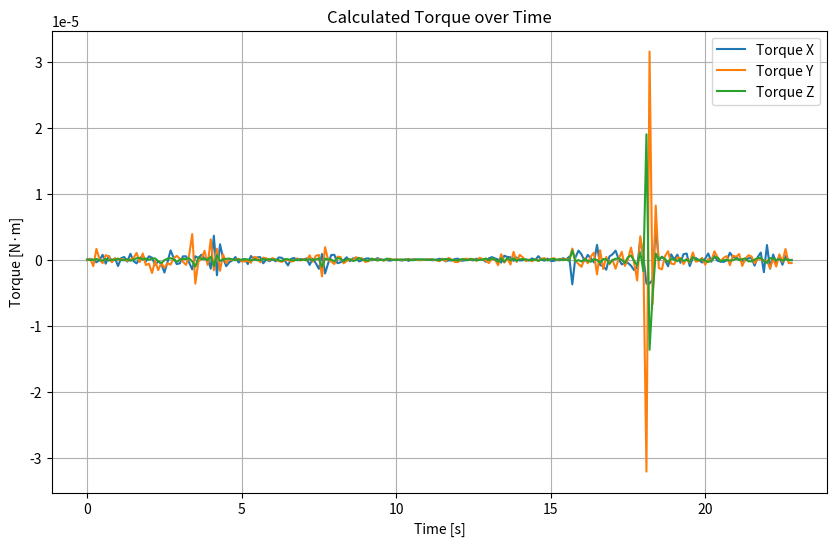

Source code (Python): (Note: this script raises an exception after producing the figure.)
"落下データより必要なCMGを算出する" 
import numpy as np
import matplotlib.pyplot as plt
from mpl_toolkits.mplot3d import Axes3D
from matplotlib.animation import FuncAnimation
# 物体の長方形の頂点
length = 0.018  # 奥行 (m)
width = 0.020  # 幅 (m)
height = 0.095  # 高さ (m)
# アニメーションの設定
fig = plt.figure()
ax = fig.add_subplot(111, projection='3d')
# 物体の初期の回転角度
theta_x = 0  # X軸回転角度
theta_y = 0  # Y軸回転角度
theta_z = 0  # Z軸回転角度
# 長方体の8つの頂点座標
vertices = np.array([[-length/2, -width/2, -height/2],
					[ length/2, -width/2, -height/2],
					[ length/2,  width/2, -height/2],
					[-length/2,  width/2, -height/2],
					[-length/2, -width/2,  height/2],
					[ length/2, -width/2,  height/2],
					[ length/2,  width/2,  height/2],
					[-length/2,  width/2,  height/2]])

def main():
	gyro_datas_x = [0.841, 0.833, 0.852, 0.848, 0.791, 0.781, 0.891, 0.802, 0.884, 0.843, 0.875, 0.734, 0.769, 0.829, 0.786, 0.919, 0.889, 0.807, 0.834, 0.927, 0.886, 0.963, 1.007, 0.892, 0.855, 0.765, 0.479, 0.424, 0.633, 0.674, 0.577, 0.496, 0.572, 0.648, 0.587, 0.371, 0.448, 0.487, 0.599, 0.622, 0.655, 0.455, 0.992, 0.644, 0.99, 1.021, 0.877, 0.821, 0.805, 0.865, 0.802, 0.796, 0.813, 0.716, 0.799, 0.802, 0.855, 0.913, 0.834, 0.839, 0.806, 0.819, 0.783, 0.834, 0.877, 0.854, 0.726, 0.746, 0.785, 0.771, 0.786, 0.787, 0.817, 0.701, 0.725, 0.645, 0.441, 0.57, 0.262, 0.184, 0.29, 0.399, 0.321, 0.263, 0.251, 0.306, 0.274, 0.303, 0.342, 0.304, 0.296, 0.316, 0.348, 0.335, 0.336, 0.372, 0.37, 0.372, 0.362, 0.342, 0.337, 0.345, 0.337, 0.318, 0.329, 0.303, 0.309, 0.318, 0.316, 0.322, 0.315, 0.325, 0.321, 0.309, 0.313, 0.332, 0.346, 0.31, 0.297, 0.278, 0.294, 0.317, 0.293, 0.277, 0.274, 0.271, 0.257, 0.278, 0.292, 0.303, 0.257, 0.289, 0.347, 0.375, 0.379, 0.315, 0.404, 0.465, 0.519, 0.494, 0.544, 0.526, 0.514, 0.52, 0.501, 0.531, 0.519, 0.599, 0.597, 0.576, 0.601, 0.574, 0.548, 0.543, 0.53, 0.566, 0.567, 0.637, 0.087, 0.137, 0.341, 0.457, 0.425, 0.532, 0.565, 0.505, 0.836, 0.717, 0.572, 0.349, 0.421, 0.542, 0.745, 0.76, 0.656, 0.586, 0.515, 0.382, 0.149, -0.022, 0.442, 0.516, -0.021, -0.553, -1, -0.268, -0.287, -0.219, -0.228, -0.375, -0.255, -0.25, -0.136, -0.204, -0.08, 0.059, -0.083, -0.041, -0.005, -0.016, -0.079, -0.056, 0.084, 0.038, 0.122, 0.098, 0.053, 0.005, -0.008, 0.148, 0.204, 0.268, 0.26, 0.234, 0.216, 0.249, 0.285, 0.152, 0.209, 0.37, 0.091, 0.419, 0.217, 0.334, 0.267, 0.339, 0.226, 0.307, 0.295]
	gyro_datas_y = [-0.037, -0.041, -0.021, -0.168, 0.082, 0.094, 0.013, 0.119, 0.191, 0.134, 0.168, 0.168, 0.181, 0.181, 0.155, 0.16, 0.198, 0.354, 0.299, 0.443, 0.32, 0.229, -0.077, -0.103, -0.343, -0.419, -0.604, -0.685, -0.799, -0.767, -0.677, -0.654, -0.7, -0.82, -0.724, -0.132, -0.682, -0.729, -0.696, -0.49, -0.611, -0.141, -0.386, -0.132, -0.386, -0.263, -0.342, -0.332, -0.338, -0.341, -0.32, -0.358, -0.398, -0.422, -0.492, -0.425, -0.38, -0.438, -0.389, -0.358, -0.372, -0.333, -0.335, -0.365, -0.416, -0.42, -0.423, -0.468, -0.491, -0.46, -0.482, -0.466, -0.485, -0.382, -0.429, -0.337, -0.226, -0.61, -0.321, -0.329, -0.372, -0.472, -0.401, -0.34, -0.423, -0.451, -0.442, -0.446, -0.387, -0.362, -0.33, -0.382, -0.414, -0.404, -0.396, -0.396, -0.387, -0.407, -0.4, -0.377, -0.381, -0.377, -0.378, -0.381, -0.393, -0.372, -0.381, -0.377, -0.386, -0.397, -0.393, -0.403, -0.386, -0.386, -0.396, -0.429, -0.405, -0.44, -0.398, -0.395, -0.447, -0.502, -0.502, -0.485, -0.463, -0.456, -0.445, -0.466, -0.421, -0.409, -0.425, -0.503, -0.478, -0.479, -0.607, -0.479, -0.545, -0.515, -0.625, -0.445, -0.495, -0.382, -0.329, -0.362, -0.359, -0.396, -0.385, -0.411, -0.388, -0.352, -0.365, -0.357, -0.319, -0.332, -0.312, -0.31, -0.29, -0.297, -0.039, -0.064, -0.162, -0.325, -0.291, -0.373, -0.3, -0.139, -0.478, -0.261, -0.475, -0.412, -0.516, -0.517, -0.724, -0.706, -0.525, -0.669, -0.663, -0.384, -0.45, -0.929, -0.387, -0.301, -5.189, -0.387, -1.412, -0.163, -0.353, -0.575, -0.495, -0.298, -0.388, -0.491, -0.437, -0.397, -0.5, -0.48, -0.546, -0.377, -0.421, -0.449, -0.406, -0.521, -0.504, -0.531, -0.338, -0.284, -0.317, -0.273, -0.189, -0.316, -0.219, -0.153, -0.022, -0.165, -0.145, -0.042, 0.033, -0.049, -0.019, -0.007, -0.034, -0.057, -0.254, -0.232, -0.39, -0.266, -0.316, -0.068, -0.146]
	gyro_datas_z = [-0.609,-0.585,-0.604,-0.622,-0.567,-0.607,-0.665,-0.596,-0.662,-0.645,-0.665,-0.58,-0.606,-0.647,-0.606,-0.688,-0.675,-0.571,-0.438,-0.42,-0.331,-0.332,-0.257,-0.153,-0.271,-0.525,-0.561,-0.491,-0.375,-0.342,-0.509,-0.503,-0.445,-0.385,-0.281,-0.413,-0.937,-0.759,-0.703,-0.636,-0.66,-0.433,-0.907,-0.557,-0.663,-0.632,-0.566,-0.481,-0.457,-0.498,-0.476,-0.481,-0.451,-0.424,-0.482,-0.47,-0.51,-0.545,-0.492,-0.49,-0.448,-0.443,-0.425,-0.464,-0.562,-0.514,-0.479,-0.513,-0.559,-0.541,-0.556,-0.553,-0.585,-0.535,-0.578,-0.553,-0.454,-1.005,-0.917,-0.906,-0.892,-1.016,-0.896,-0.826,-0.962,-0.908,-0.893,-0.987,-1.023,-0.888,-0.875,-0.914,-0.998,-0.909,-0.895,-0.957,-0.948,-0.999,-0.913,-0.889,-0.898,-0.929,-0.923,-0.908,-0.919,-0.891,-0.928,-0.949,-0.927,-0.918,-0.897,-0.916,-0.91,-0.885,-0.917,-0.958,-0.936,-0.883,-0.844,-0.874,-0.885,-0.952,-0.917,-0.887,-0.935,-0.879,-0.86,-0.913,-0.921,-0.92,-0.829,-0.857,-0.75,-0.742,-0.895,-0.779,-0.937,-0.807,-0.847,-0.743,-0.838,-0.808,-0.762,-0.755,-0.781,-0.815,-0.787,-0.871,-0.856,-0.826,-0.872,-0.839,-0.782,-0.781,-0.745,-0.775,-0.758,-0.838,-0.135,-0.272,-0.296,-0.435,-0.39,-0.478,-0.63,-0.583,-0.605,-0.833,-0.787,-0.75,-1.035,-1.058,-0.988,-0.891,-0.895,-1.134,-0.953,-0.635,-0.725,-1.155,-0.602,-1.457,7.93,1.188,-1.413,-0.945,-0.962,-0.753,-0.701,-0.892,-0.803,-0.795,-0.901,-0.839,-0.926,-0.919,-1.081,-0.89,-0.883,-0.906,-0.885,-0.961,-1.133,-1.193,-0.998,-0.84,-0.955,-0.993,-1.011,-1.072,-1.112,-1.021,-1.031,-0.983,-0.884,-1.005,-1.124,-1.123,-0.994,-0.851,-0.941,-1.175,-1.043,-0.967,-0.983,-0.94,-1.009,-0.969,-0.982]
	
	data_num = len(gyro_datas_x)
	time_datas = np.arange(0, data_num * 0.1, 0.1)
	CalcCMG(gyro_datas_x, gyro_datas_y, gyro_datas_z, time_datas, data_num)

"CMGの値を計算する"
def CalcCMG(gyro_datas_x, gyro_datas_y, gyro_datas_z, time_datas, data_num):
	# 角速度をラジアン毎秒に変換（deg/s -> rad/s）
    gyro_rad_x = np.deg2rad(gyro_datas_x)
    gyro_rad_y = np.deg2rad(gyro_datas_y)
    gyro_rad_z = np.deg2rad(gyro_datas_z)
	# 角加速度を計算（微分）
    delta_time = 0.1  # 0.1秒の間隔.
	# Xの角速度
    alpha_list_x = np.diff(gyro_rad_x, axis=0) / delta_time  # 微分（角速度の変化量）
    # 配列サイズ合わせ
    alpha_list_x = np.append(alpha_list_x, alpha_list_x[-1])  # 最後の値を追加してサイズを合わせる
	# Yの角速度
    alpha_list_y = np.diff(gyro_rad_y, axis=0) / delta_time  # 微分（角速度の変化量）
    # 配列サイズ合わせ
    alpha_list_y = np.append(alpha_list_y, alpha_list_y[-1])  # 最後の値を追加してサイズを合わせる
	# Zの角速度
    alpha_list_z = np.diff(gyro_rad_z, axis=0) / delta_time  # 微分（角速度の変化量）
    # 配列サイズ合わせ
    alpha_list_z = np.append(alpha_list_z, alpha_list_z[-1])  # 最後の値を追加してサイズを合わせ
    a_x = 0.020
    b_z = 0.045
    c_y = 0.018 # 物体の物理特性(仮定)
    mass = 0.0641250  # 質量（kg）
    """
    height = 0.09  # 高さ（m）# 大きさを直方体として再考慮
	radius = 0.025  # 半径（m）
	# 円柱の慣性モーメント計算
	# X軸回転（横軸）
    I_x = (1 / 12) * mass * (3 * radius**2 + height**2)
	# Y軸回転（縦軸）
    I_y = (1 / 12) * mass * (3 * radius**2 + height**2)
	# Z軸回転（中心軸）
    I_z = (1 / 2) * mass * radius**2
    """
    #円柱から直方体にして計算
	
    I_x = mass / 4 *(a_x**2+b_z**2)
    I_y = mass / 4 *(c_y**2+b_z**2)
    I_z = mass / 4 *(c_y**2+a_x**2)
	# トルクの計算（τ = I * α）
	# 各軸（X, Y, Z）のトルクを計算
    torque_x = I_x * alpha_list_x  # X軸のトルク
    torque_y = I_y * alpha_list_y  # Y軸のトルク
    torque_z = I_z * alpha_list_z  # Z軸のトルク
    # 合成トルクの大きさを計算
    torque_magnitude = np.sqrt(torque_x**2 + torque_y**2 + torque_z**2)
    # 最大トルクを求める
    max_torque = np.max(torque_magnitude)
    print(f"最大トルク: {max_torque:.30f} N·m")

    plt.figure(figsize=(10, 6))
    plt.plot(time_datas, torque_x, label="Torque X")
    plt.plot(time_datas, torque_y, label="Torque Y")
    plt.plot(time_datas, torque_z, label="Torque Z")
    plt.xlabel("Time [s]")
    plt.ylabel("Torque [N·m]")
    plt.title("Calculated Torque over Time")
    plt.legend()
    plt.grid(True)
	# ファイル名の入力
    filename = input("保存するファイル名（拡張子.pngは不要）: ")
    #plt.savefig(filename + '.png')  # PNG形式で保存
    plt.close()  # プロットを閉じる
    
	# 3Dアニメに変換
    Create3D(gyro_rad_x, gyro_rad_y, gyro_rad_z)
     
# 3Dアニメの初期プロット
def anime_init():
    ax.set_xlim([-length, length])
    ax.set_ylim([-width, width])
    ax.set_zlim([-height, height])
    return []

"3Dのアニメーションを作成"
def Create3D(gyro_rad_x, gyro_rad_y, gyro_rad_z):
	# アニメーションの実行
	ani = FuncAnimation(fig, update, fargs=(gyro_rad_x, gyro_rad_y, gyro_rad_z, vertices), init_func=anime_init, blit=False, interval=10)
	# 表示
	plt.show()
	
# 回転行列の定義
def rotation_matrix(axis, theta):
    """
    回転行列を生成する関数
    axis: 回転軸 ('x', 'y', 'z')
    theta: 回転角度（ラジアン）
    """
    if axis == 'x':
        return np.array([[1, 0, 0],
                         [0, np.cos(theta), -np.sin(theta)],
                         [0, np.sin(theta), np.cos(theta)]])
    elif axis == 'y':
        return np.array([[np.cos(theta), 0, np.sin(theta)],
                         [0, 1, 0],
                         [-np.sin(theta), 0, np.cos(theta)]])
    elif axis == 'z':
        return np.array([[np.cos(theta), -np.sin(theta), 0],
                         [np.sin(theta), np.cos(theta), 0],
                         [0, 0, 1]])
    return np.eye(3)




# 更新関数
def update(frame, gyro_rad_x, gyro_rad_y, gyro_rad_z, vertices):
    global theta_x, theta_y, theta_z
    delta_time = 0.1  # 時間間隔

    # 角速度から回転角度の変化を計算
    theta_x += gyro_rad_x[frame] * delta_time
    theta_y += gyro_rad_y[frame] * delta_time
    theta_z += gyro_rad_z[frame] * delta_time

    # X, Y, Z 軸回転の順番で回転行列を適用
    rot_x = rotation_matrix('x', theta_x)
    rot_y = rotation_matrix('y', theta_y)
    rot_z = rotation_matrix('z', theta_z)

    # 物体の頂点を回転
    rotated_vertices = np.dot(vertices, rot_x)
    rotated_vertices = np.dot(rotated_vertices, rot_y)
    rotated_vertices = np.dot(rotated_vertices, rot_z)

	# プロットを更新
    ax.cla()  # 現在のプロットをクリア
    ax.set_xlim([-length, length])
    ax.set_ylim([-width, width])
    ax.set_zlim([-height, height])

    # 長方形のエッジを描画
    edges = [
        [0, 1], [1, 2], [2, 3], [3, 0],  # 底面
        [4, 5], [5, 6], [6, 7], [7, 4],  # 上面
        [0, 4], [1, 5], [2, 6], [3, 7]   # 側面
    ]
    for edge in edges:
        ax.plot([rotated_vertices[edge[0], 0], rotated_vertices[edge[1], 0]],
                [rotated_vertices[edge[0], 1], rotated_vertices[edge[1], 1]],
                [rotated_vertices[edge[0], 2], rotated_vertices[edge[1], 2]], color='b')

    return []


if __name__ == "__main__":
    main()